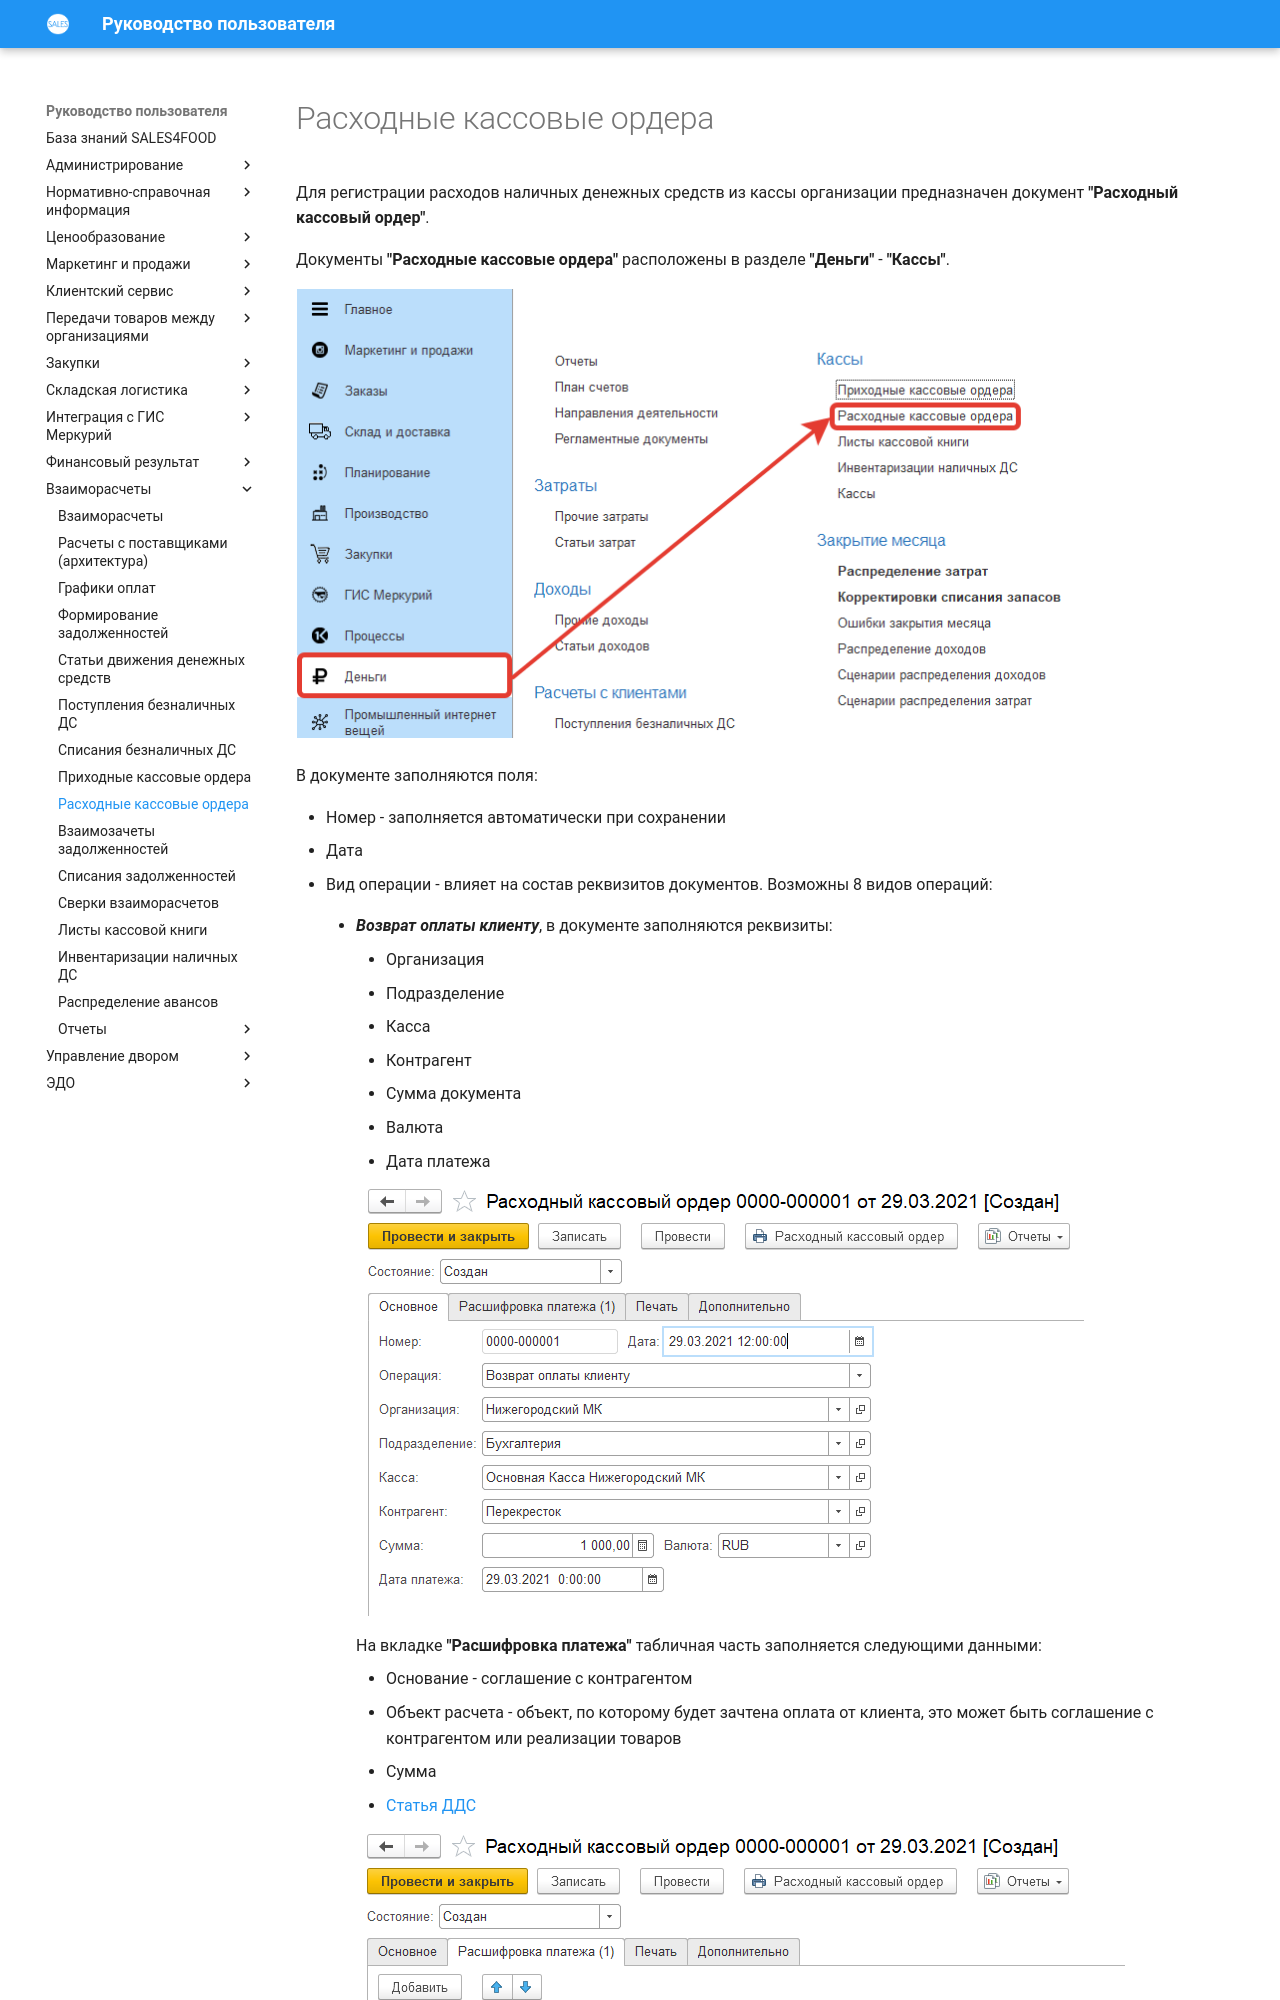

repository: Konstanta-it/sales4food · page: MutualSettlements/CashExpenseOrders/index.html · generator: mkdocs

# Расходные кассовые ордера

Для регистрации расходов наличных денежных средств из кассы организации предназначен документ **"Расходный кассовый ордер"**.

Документы **"Расходные кассовые ордера"** расположены в разделе **"Деньги"** - **"Кассы"**.

[![1][1]][1]

В документе заполняются поля:

- Номер - заполняется автоматически при сохранении
- Дата
- Вид операции - влияет на состав реквизитов документов. Возможны 8 видов операций:

    - ***Возврат оплаты клиенту***, в документе заполняются реквизиты:

        - Организация
        - Подразделение
        - Касса
        - Контрагент
        - Сумма документа
        - Валюта
        - Дата платежа

        [![2][2]][2]

        На вкладке **"Расшифровка платежа"** табличная часть заполняется следующими данными:

        - Основание - соглашение с контрагентом
        - Объект расчета - объект, по которому будет зачтена оплата от клиента, это может быть соглашение с контрагентом или реализации товаров
        - Сумма
        - [Статья ДДС](CashFlowItems.md)

        [![3][3]][3]
